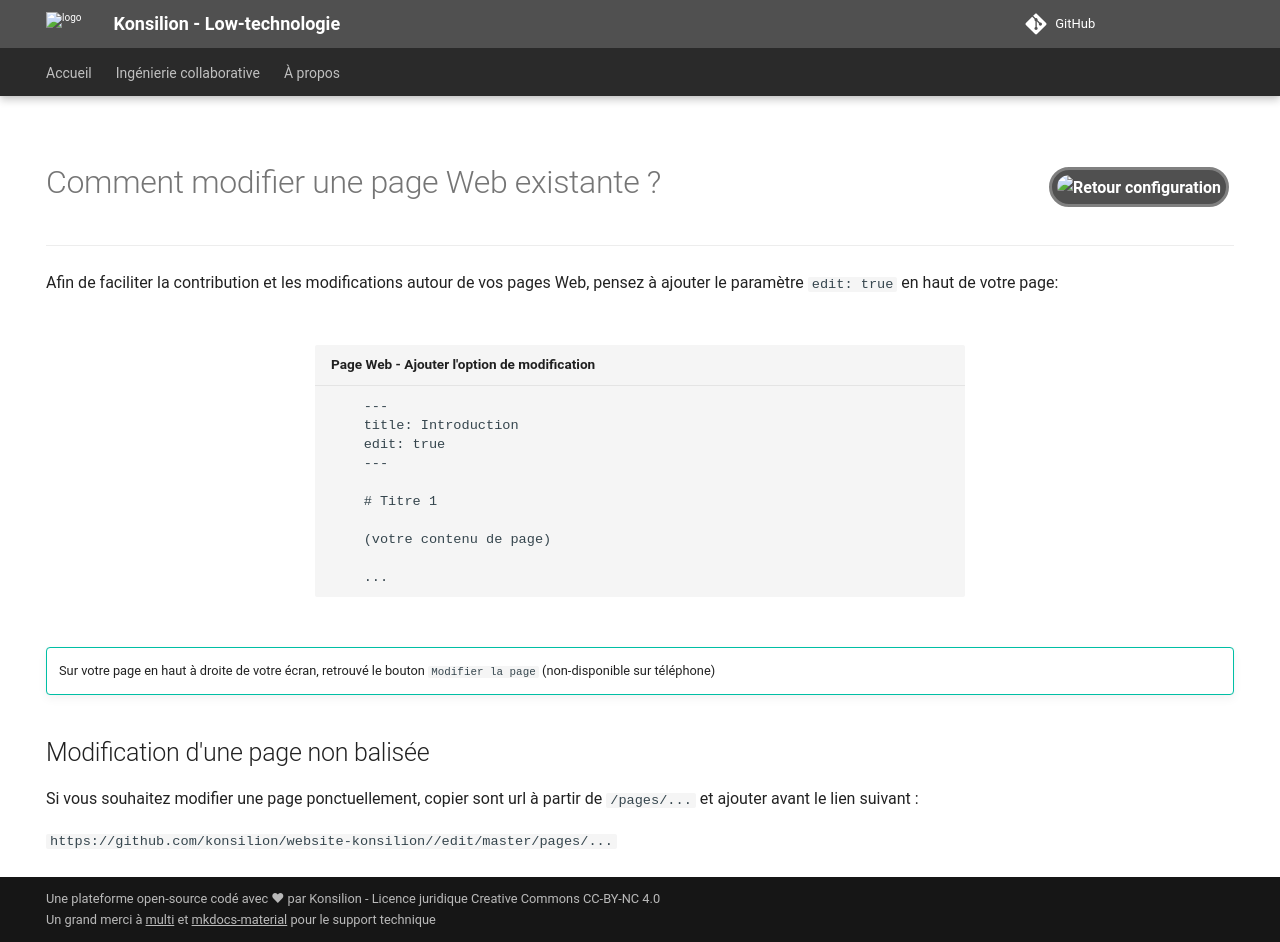

repository: Konsilion/website-konsilion · page: admin/tutoriels/pages/page-modifier/index.html · generator: mkdocs

---
title: Modification de page Web
hide:
   - toc
   - navigation
---

![Retour configuration](https://raw.githubusercontent.com/Konsilion/website/master/media/fleche-retour.png){ .md-button .md-button--primary onclick="window.history.back();" style="float:right; height: 40px; padding: 5px; margin: 5px; border-radius: 50px; border: 3px solid grey;"}

# Comment modifier une page Web existante ?

---

Afin de faciliter la contribution et les modifications autour de vos pages Web, pensez à ajouter le paramètre `edit: true` en haut de votre page: 

<div style="max-width: 650px; margin: 50px auto;" markdown>
    ``` html title="Page Web - Ajouter l'option de modification"
        ---
        title: Introduction
        edit: true
        ---
        
        # Titre 1
        
        (votre contenu de page) 
        
        ...
        
    ```
</div>

!!! tip ""

    Sur votre page en haut à droite de votre écran, retrouvé le bouton `Modifier la page` (non-disponible sur téléphone)

## Modification d'une page non balisée

Si vous souhaitez modifier une page ponctuellement, copier sont url à partir de `/pages/...` et ajouter avant le lien suivant : 

`{{ katalog_repo }}/edit/master/pages/...`
